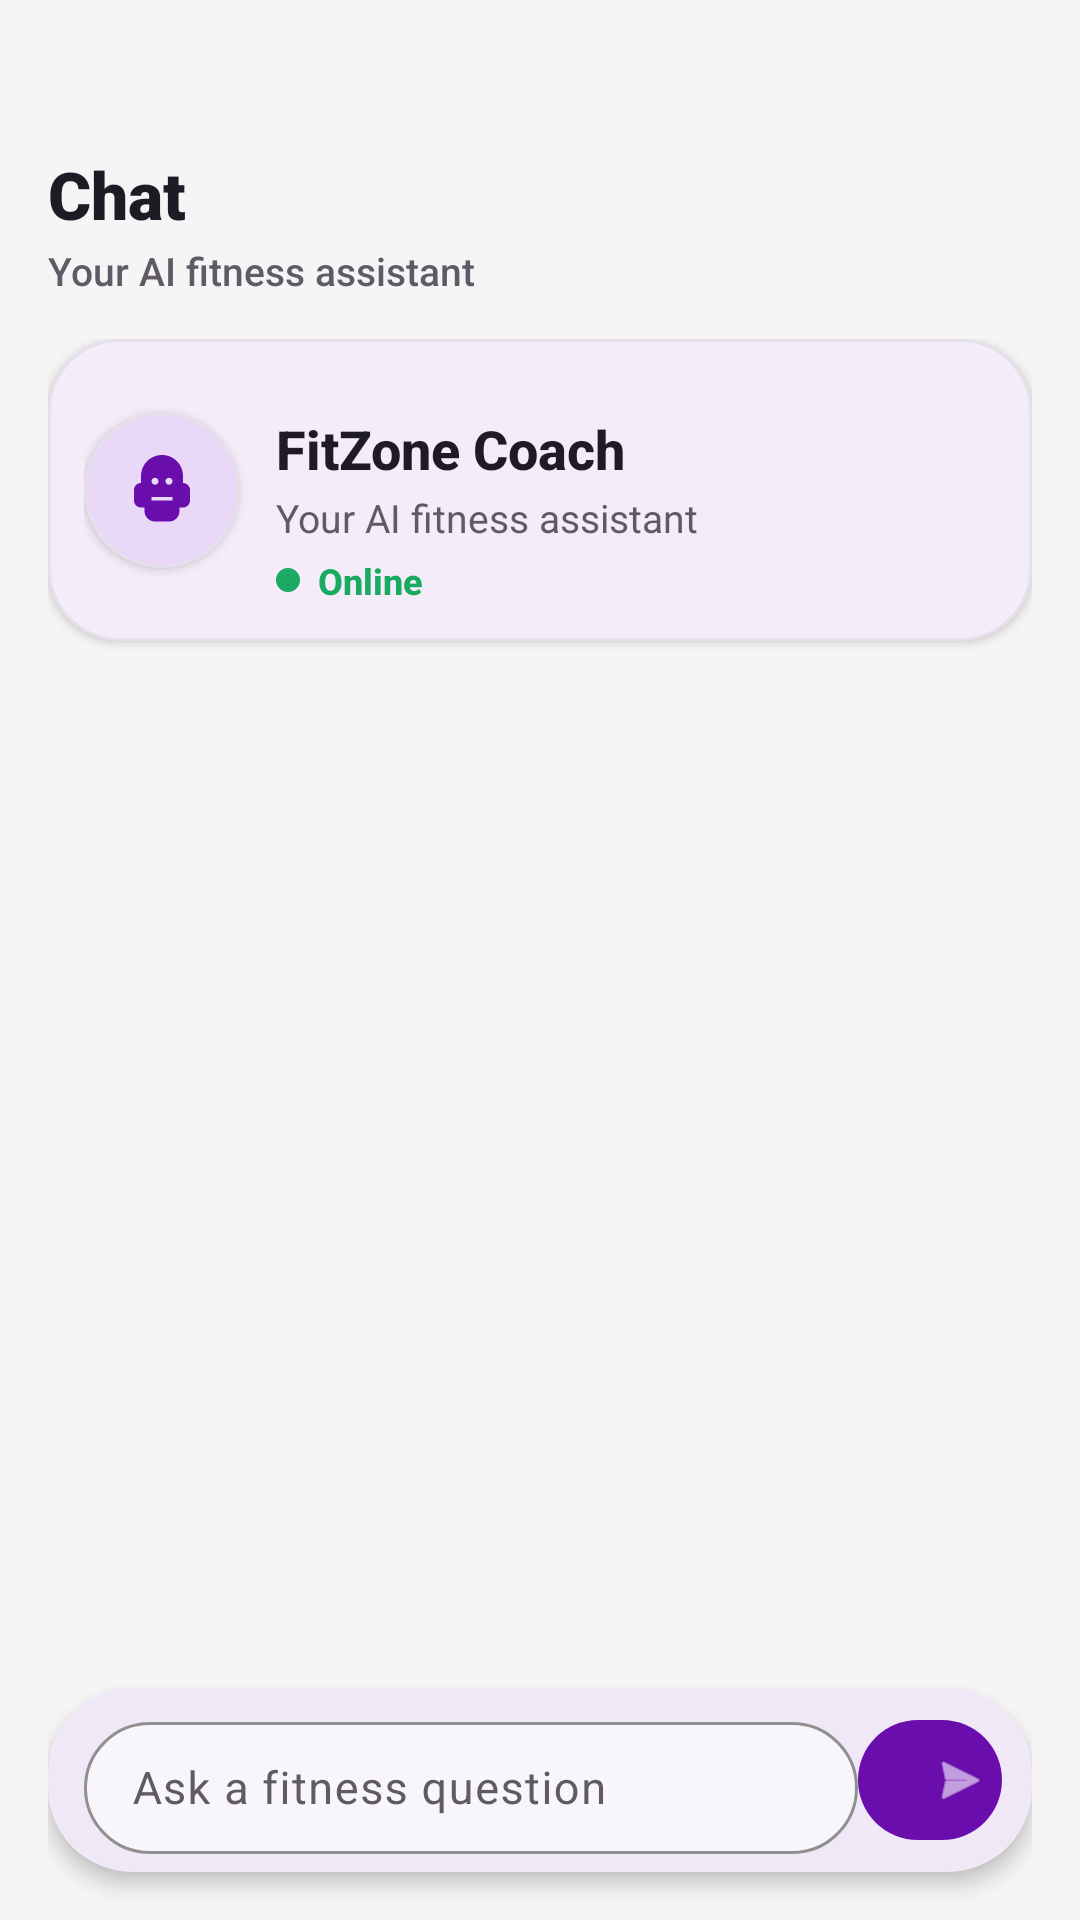

Android layout source for this screen:
<!-- AndroidManifest.xml: application theme Theme.FitZone -->
<!-- res/layout/fragment_chat.xml -->
<?xml version="1.0" encoding="utf-8"?>
<LinearLayout xmlns:android="http://schemas.android.com/apk/res/android"
    xmlns:app="http://schemas.android.com/apk/res-auto"
    android:layout_width="match_parent"
    android:layout_height="match_parent"
    android:background="@color/fitzone_background"
    android:orientation="vertical">

    
    <LinearLayout
        android:id="@+id/chatScreenHeaderSection"
        android:layout_width="match_parent"
        android:layout_height="wrap_content"
        android:orientation="vertical"
        android:paddingStart="16dp"
        android:paddingTop="10dp"
        android:paddingEnd="16dp"
        android:paddingBottom="6dp">

        <TextView
            android:layout_marginTop="40dp"
            android:layout_width="wrap_content"
            android:layout_height="wrap_content"
            android:text="@string/chat_fragment_title"
            android:textColor="@color/fitzone_on_surface"
            android:textSize="22sp"
            android:textStyle="bold"
            android:fontFamily="sans-serif-black" />

        <TextView
            android:layout_width="wrap_content"
            android:layout_height="wrap_content"
            android:layout_marginTop="2dp"
            android:text="@string/chat_status"
            android:textColor="@color/fitzone_on_surface_variant"
            android:textSize="13sp"
            android:fontFamily="sans-serif-medium" />
    </LinearLayout>

    
    <androidx.constraintlayout.widget.ConstraintLayout
        android:layout_width="match_parent"
        android:layout_height="0dp"
        android:layout_weight="1"
        android:background="@color/fitzone_background"
        android:paddingStart="16dp"
        android:paddingEnd="16dp"
        android:paddingTop="8dp">

        
        <com.google.android.material.card.MaterialCardView
            android:id="@+id/chatHeaderCard"
            android:layout_width="0dp"
            android:layout_height="wrap_content"
            app:cardCornerRadius="24dp"
            app:cardElevation="2dp"
            app:cardBackgroundColor="@android:color/white"
            app:strokeColor="@color/fitzone_card_stroke"
            app:strokeWidth="1dp"
            app:layout_constraintEnd_toEndOf="parent"
            app:layout_constraintStart_toStartOf="parent"
            app:layout_constraintTop_toTopOf="parent">

            <androidx.constraintlayout.widget.ConstraintLayout
                android:layout_width="match_parent"
                android:layout_height="wrap_content"
                android:padding="12dp">

                <ImageView
                    android:id="@+id/chatHeaderAvatar"
                    android:layout_width="52dp"
                    android:layout_height="52dp"
                    android:background="@drawable/bg_chat_avatar"
                    android:contentDescription="@string/chat_avatar_content_description"
                    android:padding="12dp"
                    android:src="@drawable/ic_chatbot_avatar"
                    android:elevation="2dp"
                    app:layout_constraintBottom_toBottomOf="parent"
                    app:layout_constraintStart_toStartOf="parent"
                    app:layout_constraintTop_toTopOf="parent"
                    app:tint="@null" />

                <TextView
                    android:id="@+id/chatHeaderTitle"
                    android:layout_width="0dp"
                    android:layout_height="wrap_content"
                    android:layout_marginStart="12dp"
                    android:text="@string/chat_title"
                    android:textColor="@color/fitzone_on_surface"
                    android:textSize="18sp"
                    android:textStyle="bold"
                    android:fontFamily="sans-serif-medium"
                    app:layout_constraintEnd_toEndOf="parent"
                    app:layout_constraintStart_toEndOf="@id/chatHeaderAvatar"
                    app:layout_constraintTop_toTopOf="@id/chatHeaderAvatar" />

                <TextView
                    android:id="@+id/chatHeaderStatus"
                    android:layout_width="0dp"
                    android:layout_height="wrap_content"
                    android:layout_marginTop="2dp"
                    android:text="@string/chat_status"
                    android:textColor="@color/fitzone_on_surface_variant"
                    android:textSize="13sp"
                    android:fontFamily="sans-serif"
                    app:layout_constraintEnd_toEndOf="@id/chatHeaderTitle"
                    app:layout_constraintStart_toStartOf="@id/chatHeaderTitle"
                    app:layout_constraintTop_toBottomOf="@id/chatHeaderTitle" />

                
                <LinearLayout
                    android:id="@+id/chatStatusContainer"
                    android:layout_width="wrap_content"
                    android:layout_height="wrap_content"
                    android:orientation="horizontal"
                    android:gravity="center_vertical"
                    android:layout_marginTop="4dp"
                    app:layout_constraintStart_toStartOf="@id/chatHeaderStatus"
                    app:layout_constraintTop_toBottomOf="@id/chatHeaderStatus">

                    <View
                        android:id="@+id/chatOnlineDot"
                        android:layout_width="8dp"
                        android:layout_height="8dp"
                        android:background="@drawable/bg_chat_online_dot" />

                    <TextView
                        android:id="@+id/chatOnlineText"
                        android:layout_width="wrap_content"
                        android:layout_height="wrap_content"
                        android:layout_marginStart="6dp"
                        android:text="@string/chat_online"
                        android:textColor="@color/fitzone_online"
                        android:textSize="12sp"
                        android:textStyle="bold"
                        android:fontFamily="sans-serif-medium" />
                </LinearLayout>

            </androidx.constraintlayout.widget.ConstraintLayout>
        </com.google.android.material.card.MaterialCardView>

        
        <androidx.recyclerview.widget.RecyclerView
            android:id="@+id/chatRecyclerView"
            android:layout_width="0dp"
            android:layout_height="0dp"
            android:layoutAnimation="@anim/layout_fade_in"
            android:clipToPadding="false"
            android:paddingStart="4dp"
            android:paddingTop="12dp"
            android:paddingEnd="4dp"
            android:paddingBottom="12dp"
            android:overScrollMode="never"
            app:layout_constraintBottom_toTopOf="@id/chatComposerCard"
            app:layout_constraintEnd_toEndOf="parent"
            app:layout_constraintStart_toStartOf="parent"
            app:layout_constraintTop_toBottomOf="@id/chatHeaderCard" />

        
        <com.google.android.material.card.MaterialCardView
            android:id="@+id/chatComposerCard"
            android:layout_width="0dp"
            android:layout_height="wrap_content"
            android:layout_marginBottom="16dp"
            app:cardCornerRadius="28dp"
            app:cardElevation="4dp"
            app:cardBackgroundColor="@android:color/white"
            app:strokeWidth="0dp"
            app:layout_constraintBottom_toBottomOf="parent"
            app:layout_constraintEnd_toEndOf="parent"
            app:layout_constraintStart_toStartOf="parent">

            <androidx.constraintlayout.widget.ConstraintLayout
                android:layout_width="match_parent"
                android:layout_height="wrap_content"
                android:paddingVertical="6dp"
                android:paddingStart="12dp"
                android:paddingEnd="6dp">

                <com.google.android.material.textfield.TextInputLayout
                    android:id="@+id/chatInputLayout"
                    style="@style/Widget.Material3.TextInputLayout.OutlinedBox"
                    android:layout_width="0dp"
                    android:layout_height="wrap_content"
                    android:hint="@string/chat_input_hint"
                    app:boxBackgroundColor="@color/fitzone_chat_input_background"
                    app:boxCornerRadiusBottomEnd="24dp"
                    app:boxCornerRadiusBottomStart="24dp"
                    app:boxCornerRadiusTopEnd="24dp"
                    app:boxCornerRadiusTopStart="24dp"
                    app:boxStrokeColor="@color/fitzone_outline"
                    app:boxStrokeWidth="1dp"
                    app:boxStrokeWidthFocused="2dp"
                    app:hintTextColor="@color/fitzone_primary"
                    app:layout_constraintBottom_toBottomOf="parent"
                    app:layout_constraintEnd_toStartOf="@id/sendButton"
                    app:layout_constraintStart_toStartOf="parent"
                    app:layout_constraintTop_toTopOf="parent">

                    <com.google.android.material.textfield.TextInputEditText
                        android:id="@+id/chatInputEditText"
                        android:layout_width="match_parent"
                        android:layout_height="wrap_content"
                        android:inputType="textCapSentences|textMultiLine"
                        android:maxLines="3"
                        android:minHeight="44dp"
                        android:textSize="15sp"
                        android:lineSpacingExtra="2dp"
                        android:paddingStart="16dp"
                        android:paddingTop="10dp"
                        android:paddingEnd="12dp"
                        android:paddingBottom="10dp" />
                </com.google.android.material.textfield.TextInputLayout>

                <com.google.android.material.button.MaterialButton
                    android:id="@+id/sendButton"
                    android:layout_width="48dp"
                    android:layout_height="48dp"
                    android:layout_marginStart="8dp"
                    android:layout_marginEnd="4dp"
                    android:minWidth="0dp"
                    android:text=""
                    android:contentDescription="@string/chat_send_content_description"
                    app:cornerRadius="24dp"
                    app:icon="@android:drawable/ic_menu_send"
                    app:iconSize="20dp"
                    app:iconTint="@color/fitzone_on_primary"
                    app:backgroundTint="@color/fitzone_primary"
                    app:rippleColor="@color/fitzone_primary"
                    app:elevation="2dp"
                    app:layout_constraintBottom_toBottomOf="@id/chatInputLayout"
                    app:layout_constraintEnd_toEndOf="parent"
                    app:layout_constraintTop_toTopOf="@id/chatInputLayout" />

            </androidx.constraintlayout.widget.ConstraintLayout>
        </com.google.android.material.card.MaterialCardView>

    </androidx.constraintlayout.widget.ConstraintLayout>

</LinearLayout>
<!-- resources referenced by this layout -->
<resources>
  <color name="fitzone_background">#FFF5F5F5</color>
  <color name="fitzone_card_stroke">#FFE6E0EB</color>
  <color name="fitzone_chat_input_background">#FFF8F6FB</color>
  <color name="fitzone_on_primary">#FFFFFFFF</color>
  <color name="fitzone_on_surface">#FF1F1B24</color>
  <color name="fitzone_on_surface_variant">#FF5F5A66</color>
  <color name="fitzone_online">#1BAA62</color>
  <color name="fitzone_outline">#FFD8D2DD</color>
  <color name="fitzone_primary">#6A0DAD</color>
  <!-- drawable bg_chat_avatar (drawable) -->
  <?xml version="1.0" encoding="utf-8"?>
  <shape xmlns:android="http://schemas.android.com/apk/res/android"
      android:shape="oval">
      <solid android:color="@color/fitzone_chat_avatar_background" />
      <stroke
          android:width="1dp"
          android:color="@color/fitzone_card_stroke" />
  </shape>
  <!-- drawable bg_chat_online_dot (drawable) -->
  <?xml version="1.0" encoding="utf-8"?>
  <shape xmlns:android="http://schemas.android.com/apk/res/android" android:shape="oval">
      <solid android:color="@color/fitzone_online" />
  </shape>
  <string name="chat_avatar_content_description">FitZone Coach avatar</string>
  <string name="chat_fragment_title">Chat</string>
  <string name="chat_input_hint">Ask a fitness question</string>
  <string name="chat_online">Online</string>
  <string name="chat_send_content_description">Send message</string>
  <string name="chat_status">Your AI fitness assistant</string>
  <string name="chat_title">FitZone Coach</string>
  <style name="Theme.FitZone" parent="Base.Theme.FitZone" />
  <color name="fitzone_chat_avatar_background">#FFEAD8F8</color>
  <color name="fitzone_primary_container">#E9D8F7</color>
  <color name="fitzone_on_primary_container">#2E0A4A</color>
  <color name="fitzone_accent">#FFD700</color>
  <color name="fitzone_on_accent">#1F1A00</color>
  <color name="fitzone_accent_container">#FFF4BF</color>
  <color name="fitzone_on_accent_container">#3D3100</color>
  <color name="fitzone_surface">#FFFFFFFF</color>
  <color name="fitzone_surface_variant">#FFEAEAEA</color>
  <color name="fitzone_card_background">#FFFFFFFF</color>
  <color name="fitzone_on_background">#FF1F1B24</color>
  <style name="Widget.FitZone.MaterialCard" parent="Widget.Material3.CardView.Elevated">
          <item name="cardBackgroundColor">@color/fitzone_card_background</item>
          <item name="cardCornerRadius">@dimen/card_radius_md</item>
          <item name="cardElevation">@dimen/card_elevation_soft</item>
          <item name="strokeColor">@color/fitzone_card_stroke</item>
          <item name="strokeWidth">1dp</item>
      </style>
  <style name="Widget.FitZone.PrimaryButton" parent="Widget.Material3.Button">
          <item name="android:minHeight">52dp</item>
          <item name="cornerRadius">18dp</item>
          <item name="backgroundTint">@color/fitzone_primary</item>
          <item name="android:textColor">@color/fitzone_on_primary</item>
          <item name="android:textStyle">bold</item>
          <item name="android:textAllCaps">false</item>
      </style>
  <style name="Widget.FitZone.OutlinedInput" parent="Widget.Material3.TextInputLayout.OutlinedBox">
          <item name="boxCornerRadiusBottomEnd">16dp</item>
          <item name="boxCornerRadiusBottomStart">16dp</item>
          <item name="boxCornerRadiusTopEnd">16dp</item>
          <item name="boxCornerRadiusTopStart">16dp</item>
          <item name="boxStrokeColor">@color/fitzone_outline</item>
      </style>
  <dimen name="card_radius_lg">20dp</dimen>
  <dimen name="card_elevation_strong">6dp</dimen>
  <style name="ShapeAppearanceOverlay.FitZone.Card" parent="">
          <item name="cornerFamily">rounded</item>
          <item name="cornerSize">@dimen/card_radius_lg</item>
      </style>
  <dimen name="card_radius_md">16dp</dimen>
  <dimen name="card_elevation_soft">4dp</dimen>
</resources>
